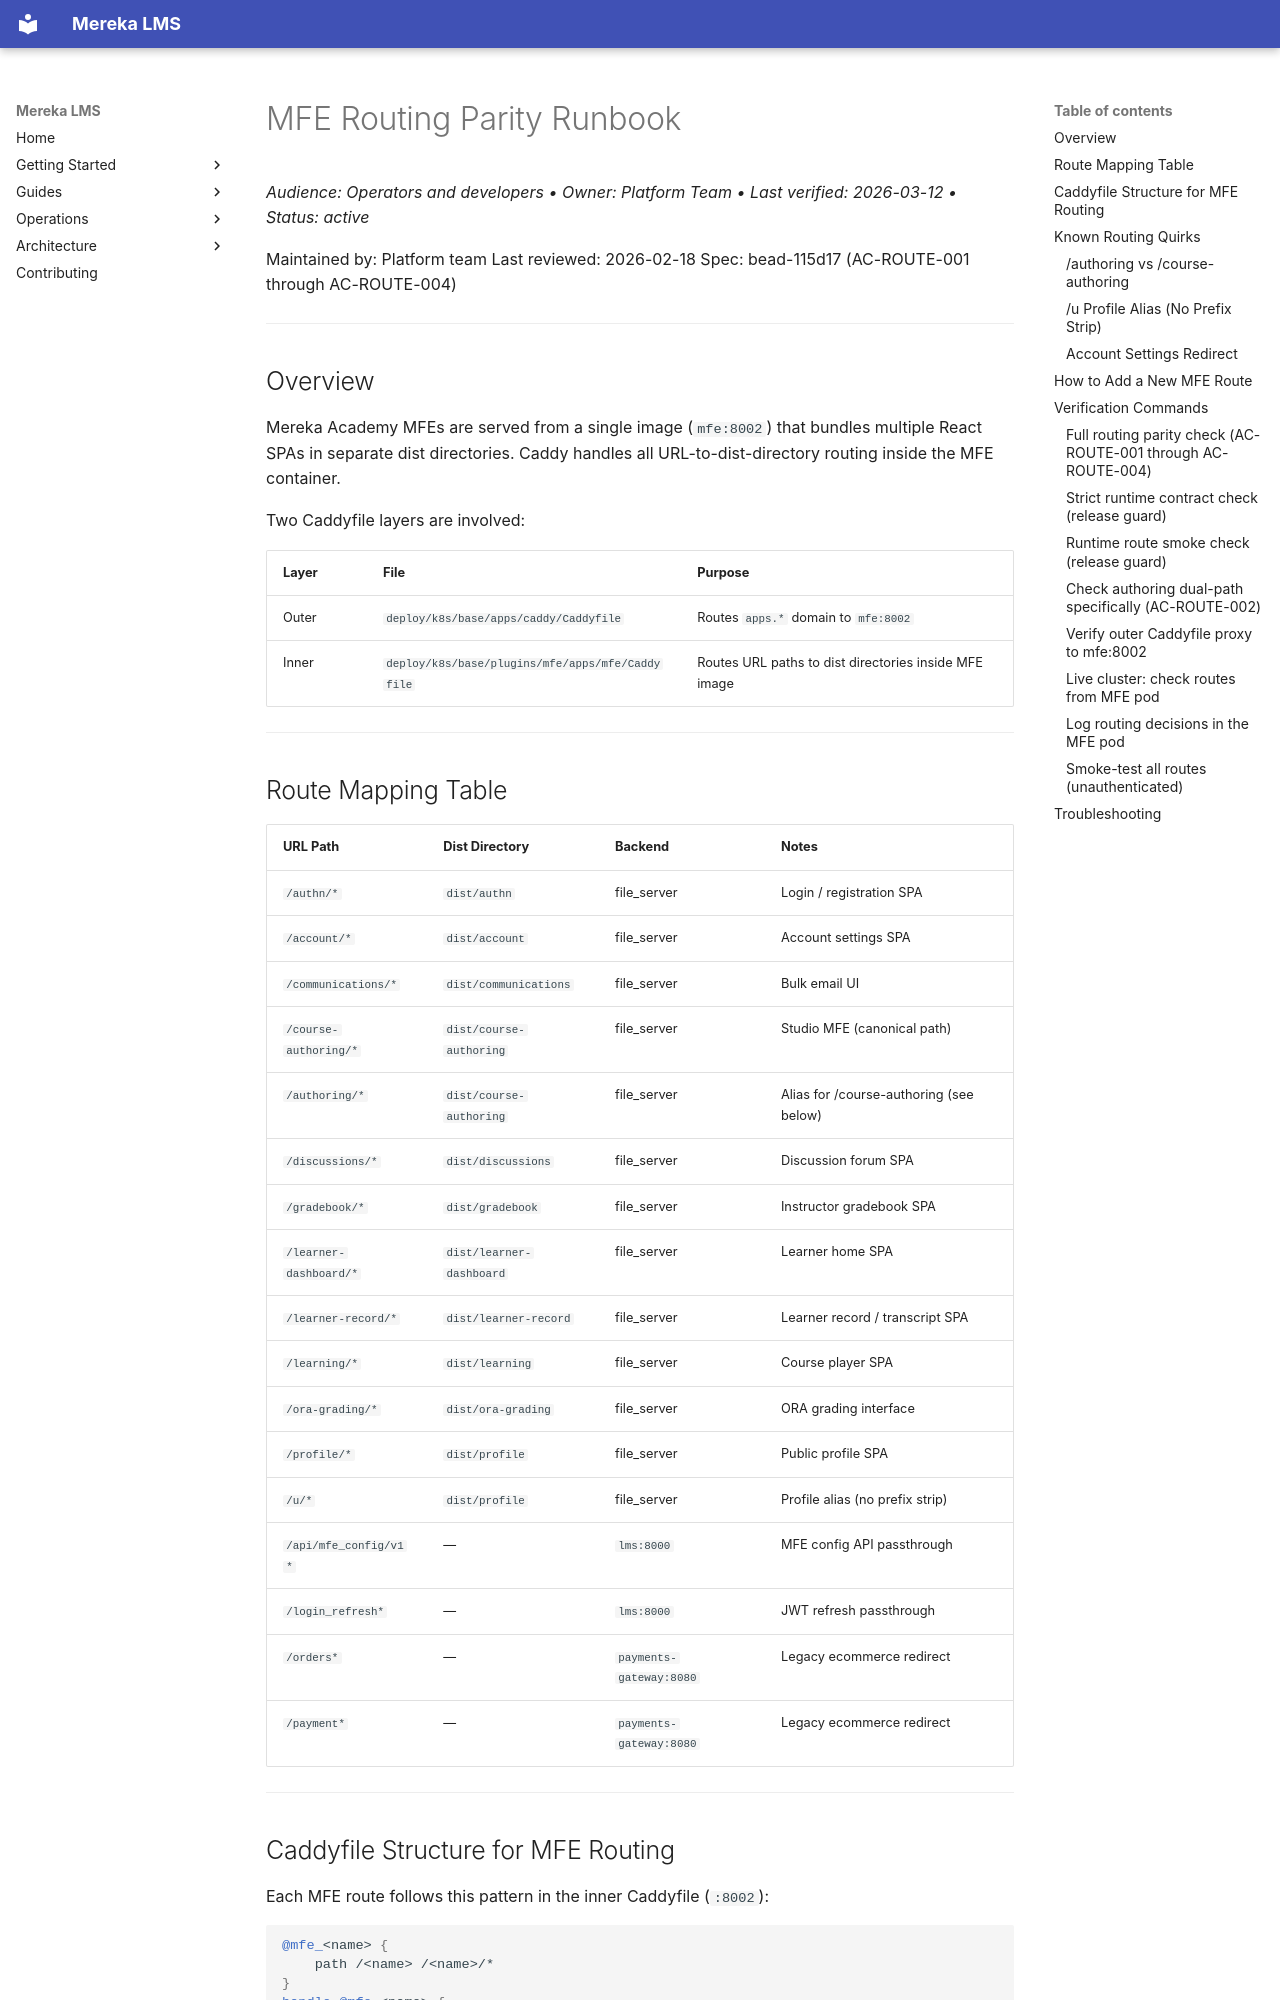

repository: lifeofgurpreet/mereka-lms-prototype · page: ops/runbooks/architecture/MFE_ROUTING_PARITY/index.html · generator: mkdocs

# MFE Routing Parity Runbook
_Audience: Operators and developers • Owner: Platform Team • Last verified: 2026-03-12 • Status: active_

Maintained by: Platform team
Last reviewed: 2026-02-18
Spec: bead-115d17 (AC-ROUTE-001 through AC-ROUTE-004)

---

## Overview

Mereka Academy MFEs are served from a single image (`mfe:8002`) that bundles multiple React SPAs in separate dist directories. Caddy handles all URL-to-dist-directory routing inside the MFE container.

Two Caddyfile layers are involved:

| Layer | File | Purpose |
|-------|------|---------|
| Outer | `deploy/k8s/base/apps/caddy/Caddyfile` | Routes `apps.*` domain to `mfe:8002` |
| Inner | `deploy/k8s/base/plugins/mfe/apps/mfe/Caddyfile` | Routes URL paths to dist directories inside MFE image |

---

## Route Mapping Table

| URL Path | Dist Directory | Backend | Notes |
|----------|---------------|---------|-------|
| `/authn/*` | `dist/authn` | file_server | Login / registration SPA |
| `/account/*` | `dist/account` | file_server | Account settings SPA |
| `/communications/*` | `dist/communications` | file_server | Bulk email UI |
| `/course-authoring/*` | `dist/course-authoring` | file_server | Studio MFE (canonical path) |
| `/authoring/*` | `dist/course-authoring` | file_server | Alias for /course-authoring (see below) |
| `/discussions/*` | `dist/discussions` | file_server | Discussion forum SPA |
| `/gradebook/*` | `dist/gradebook` | file_server | Instructor gradebook SPA |
| `/learner-dashboard/*` | `dist/learner-dashboard` | file_server | Learner home SPA |
| `/learner-record/*` | `dist/learner-record` | file_server | Learner record / transcript SPA |
| `/learning/*` | `dist/learning` | file_server | Course player SPA |
| `/ora-grading/*` | `dist/ora-grading` | file_server | ORA grading interface |
| `/profile/*` | `dist/profile` | file_server | Public profile SPA |
| `/u/*` | `dist/profile` | file_server | Profile alias (no prefix strip) |
| `/api/mfe_config/v1*` | — | `lms:8000` | MFE config API passthrough |
| `/login_refresh*` | — | `lms:8000` | JWT refresh passthrough |
| `/orders*` | — | `payments-gateway:8080` | Legacy ecommerce redirect |
| `/payment*` | — | `payments-gateway:8080` | Legacy ecommerce redirect |

---
